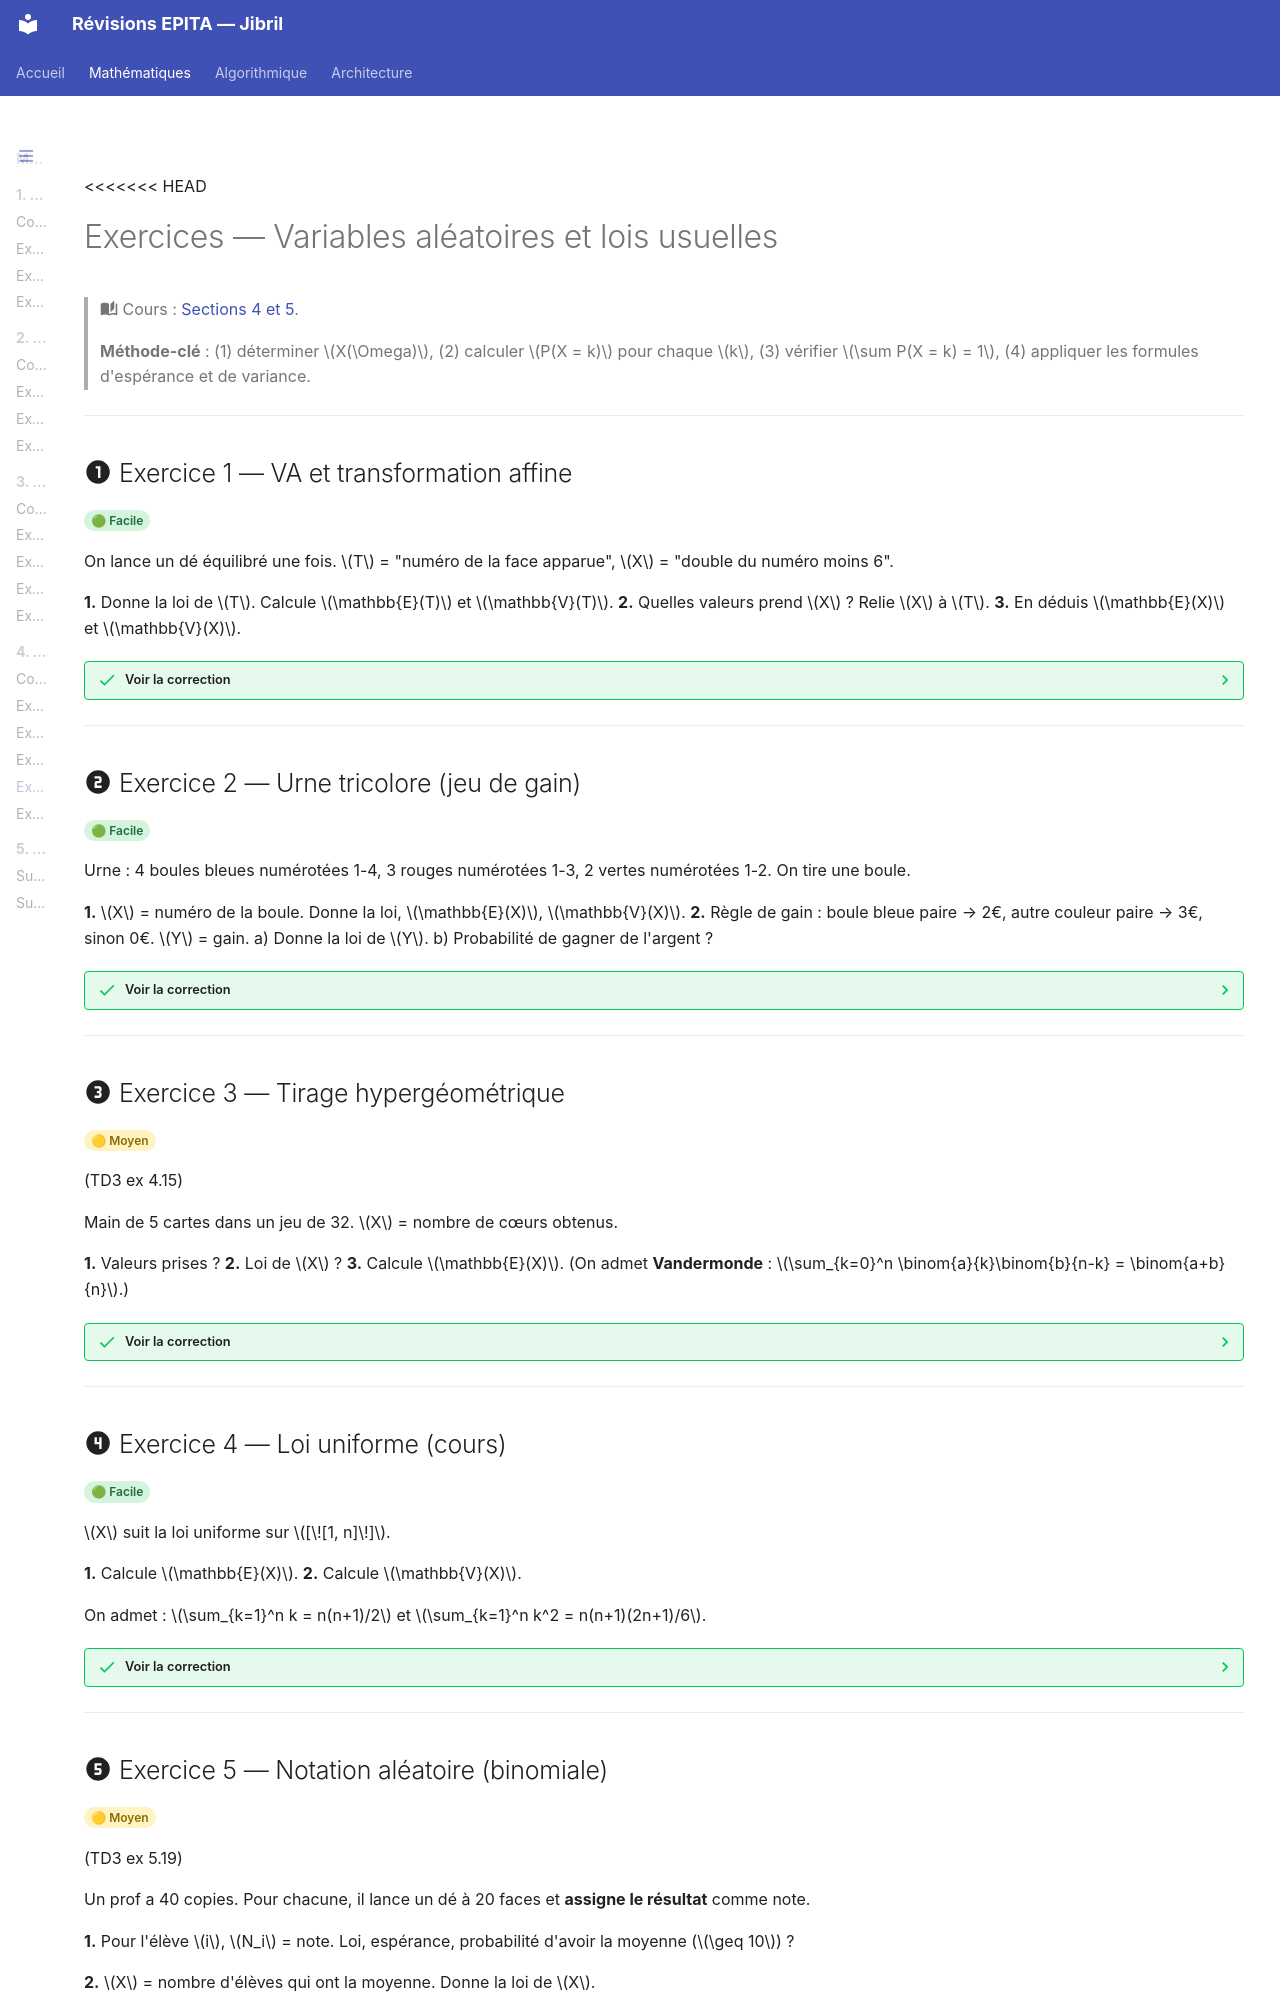

repository: Ib69/revision · page: maths/4_probabilites/5_exos_va_lois/index.html · generator: mkdocs

# Exercices — Variables aléatoires et lois usuelles

> :material-book-open-page-variant: Cours : [Sections 4 et 5](1_cours.md#4-variables-aleatoires-finies).
>
> **Méthode-clé** : (1) déterminer $X(\Omega)$, (2) calculer $P(X = k)$ pour chaque $k$, (3) vérifier $\sum P(X = k) = 1$, (4) appliquer les formules d'espérance et de variance.

---

## :material-numeric-1-circle: Exercice 1 — VA et transformation affine

<span class="diff diff-facile">🟢 Facile</span>

On lance un dé équilibré une fois.
$T$ = "numéro de la face apparue", $X$ = "double du numéro moins 6".

**1.** Donne la loi de $T$. Calcule $\mathbb{E}(T)$ et $\mathbb{V}(T)$.
**2.** Quelles valeurs prend $X$ ? Relie $X$ à $T$.
**3.** En déduis $\mathbb{E}(X)$ et $\mathbb{V}(X)$.

??? success "Voir la correction"
    **1.** Loi uniforme sur $[\![1, 6]\!]$ : $P(T = k) = 1/6$ pour $k \in [\![1, 6]\!]$.

    $\mathbb{E}(T) = \sum_{k=1}^6 k \cdot 1/6 = (1+2+\dots+6)/6 = 21/6 = 7/2$.

    $\mathbb{E}(T^2) = (1+4+9+16+25+36)/6 = 91/6$.

    $\mathbb{V}(T) = 91/6 - (7/2)^2 = 91/6 - 49/4 = 182/12 - 147/12 = 35/12$.

    **2.** $X = 2T - 6$. Valeurs : $X(\Omega) = \{-4, -2, 0, 2, 4, 6\}$.

    **3.** Linéarité :
    $\mathbb{E}(X) = 2 \mathbb{E}(T) - 6 = 7 - 6 = 1$.
    $\mathbb{V}(X) = 4 \mathbb{V}(T) = 4 \cdot 35/12 = 35/3$.

---

## :material-numeric-2-circle: Exercice 2 — Urne tricolore (jeu de gain)

<span class="diff diff-facile">🟢 Facile</span>

Urne : 4 boules bleues numérotées 1-4, 3 rouges numérotées 1-3, 2 vertes numérotées 1-2. On tire une boule.

**1.** $X$ = numéro de la boule. Donne la loi, $\mathbb{E}(X)$, $\mathbb{V}(X)$.
**2.** Règle de gain : boule bleue paire → 2€, autre couleur paire → 3€, sinon 0€. $Y$ = gain.
   a) Donne la loi de $Y$.
   b) Probabilité de gagner de l'argent ?

??? success "Voir la correction"
    Total : 9 boules. Équiprobabilité, chaque boule a proba $1/9$.

    **1.** Numéros présents : 1 (bleue), 2 (bleue), 3 (bleue), 4 (bleue), 1 (rouge), 2 (rouge), 3 (rouge), 1 (verte), 2 (verte).

    Comptage par numéro :
    - $X = 1$ : 3 boules (1 bleue + 1 rouge + 1 verte). $P(X=1) = 3/9 = 1/3$.
    - $X = 2$ : 3 boules. $P = 1/3$.
    - $X = 3$ : 2 boules. $P = 2/9$.
    - $X = 4$ : 1 boule. $P = 1/9$.

    $\mathbb{E}(X) = 1 \cdot 1/3 + 2 \cdot 1/3 + 3 \cdot 2/9 + 4 \cdot 1/9 = 3/9 + 6/9 + 6/9 + 4/9 = 19/9$.

    $\mathbb{E}(X^2) = 1 \cdot 1/3 + 4 \cdot 1/3 + 9 \cdot 2/9 + 16 \cdot 1/9 = 3/9 + 12/9 + 18/9 + 16/9 = 49/9$.

    $\mathbb{V}(X) = 49/9 - (19/9)^2 = 49/9 - 361/81 = (441 - 361)/81 = 80/81$.

    **2.**

    a)
    - $Y = 2$ : bleue paire (numéros 2 ou 4) → 2 boules. $P = 2/9$.
    - $Y = 3$ : non-bleue paire (rouge 2, verte 2) → 2 boules. $P = 2/9$.
    - $Y = 0$ : 5 boules restantes. $P = 5/9$.

    Vérif : $2/9 + 2/9 + 5/9 = 1$ ✅.

    b) $P(Y > 0) = 4/9$.

---
